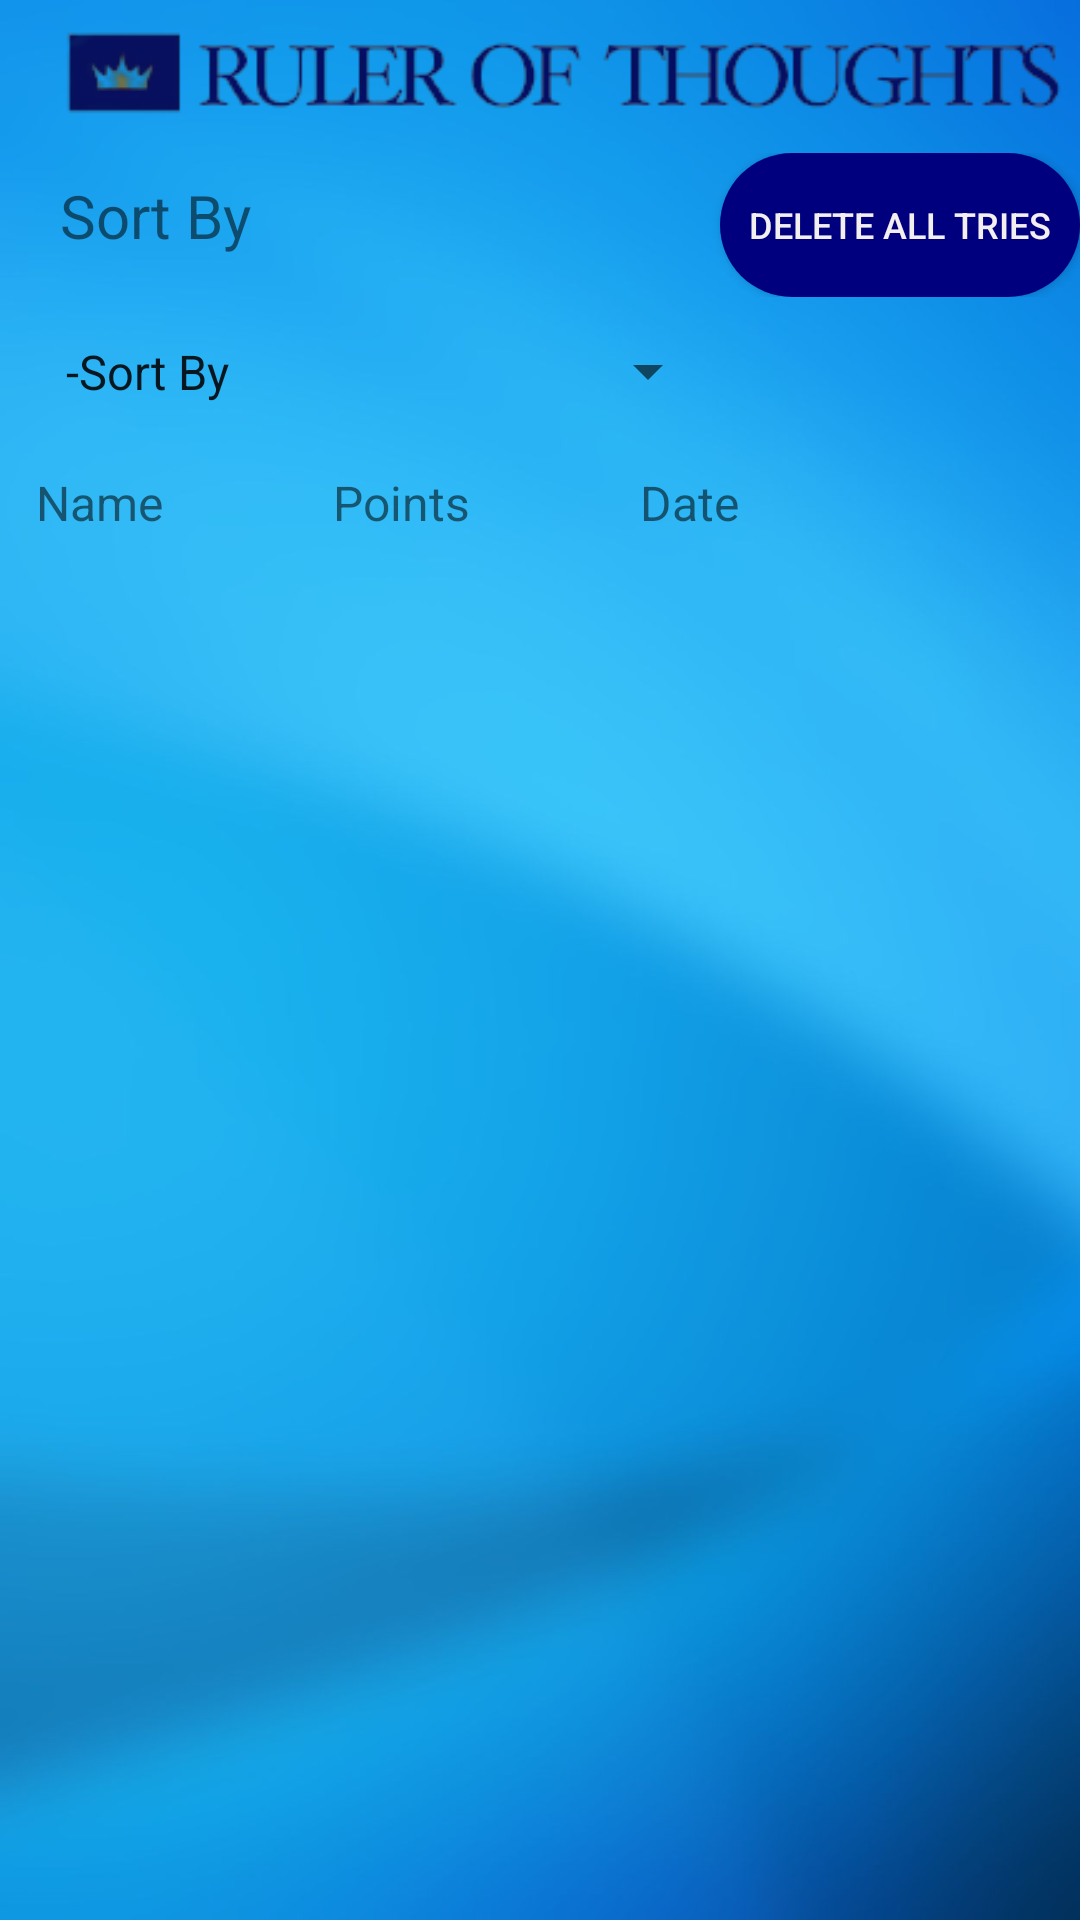

The Android layout XML behind this screen, and the referenced resources:
<!-- AndroidManifest.xml: application theme Theme.MasterMinds -->
<!-- res/layout/statistics.xml -->
<?xml version="1.0" encoding="utf-8"?>
<androidx.constraintlayout.widget.ConstraintLayout xmlns:android="http://schemas.android.com/apk/res/android"
    xmlns:app="http://schemas.android.com/apk/res-auto"
    xmlns:tools="http://schemas.android.com/tools"
    android:layout_width="match_parent"
    android:layout_height="match_parent"
    android:background="@drawable/background">




    <ImageView
        android:id="@+id/imageView2"
        android:layout_width="wrap_content"
        android:layout_height="wrap_content"
        app:layout_constraintEnd_toEndOf="parent"
        app:layout_constraintHorizontal_bias="0.0"
        app:layout_constraintStart_toStartOf="parent"
        app:layout_constraintTop_toTopOf="parent"
        app:srcCompat="@drawable/__removebg_preview" />

    <androidx.recyclerview.widget.RecyclerView
        android:id="@+id/effortsRecycler"
        android:layout_width="0dp"
        android:layout_height="0dp"
        android:layout_marginTop="8dp"
        app:layout_constraintBottom_toBottomOf="parent"
        app:layout_constraintEnd_toEndOf="parent"
        app:layout_constraintHorizontal_bias="1.0"
        app:layout_constraintStart_toStartOf="parent"
        app:layout_constraintTop_toBottomOf="@+id/stats_names" />

    <LinearLayout
        android:id="@+id/linearLayout"
        android:layout_width="0dp"
        android:layout_height="wrap_content"
        android:orientation="horizontal"
        android:weightSum="3"
        app:layout_constraintEnd_toEndOf="parent"
        app:layout_constraintStart_toStartOf="parent"
        app:layout_constraintTop_toBottomOf="@+id/imageView2">

        <TextView
            android:id="@+id/sortby"
            android:layout_width="0dp"
            android:layout_height="wrap_content"
            android:layout_weight="2"


            android:text="    Sort By"
            android:textSize="20sp" />

        <Button
            android:id="@+id/delete_button"
            android:layout_width="0dp"
            android:layout_height="wrap_content"
            android:layout_weight="1"

            android:background="@drawable/bg"
            android:onClick="delete"
            android:text="DELETE ALL TRIES"
            android:textColor="#F3EFEF"
            android:textSize="12sp" />
    </LinearLayout>

    <LinearLayout
        android:id="@+id/linearr"
        android:layout_width="0dp"
        android:layout_height="wrap_content"
        android:orientation="horizontal"
        android:weightSum="3"
        app:layout_constraintEnd_toEndOf="parent"
        app:layout_constraintStart_toStartOf="parent"
        app:layout_constraintTop_toBottomOf="@+id/linearLayout">

        <Spinner
            android:id="@+id/sort_type"
            android:layout_width="0dp"
            android:layout_height="wrap_content"
            android:layout_weight="2"
            android:entries="@array/sort_type"
            android:padding="14dp"
            android:text="Button" />


    </LinearLayout>

    <LinearLayout
        android:id="@+id/stats_names"
        android:layout_width="0dp"
        android:layout_height="wrap_content"
        android:layout_marginTop="8dp"
        android:orientation="horizontal"
        android:weightSum="4"
        app:layout_constraintEnd_toEndOf="parent"
        app:layout_constraintStart_toStartOf="parent"
        app:layout_constraintTop_toBottomOf="@+id/linearr">

        <TextView
            android:id="@+id/name_tag"
            android:layout_width="wrap_content"
            android:layout_height="wrap_content"
            android:layout_weight="1"
            android:text="   Name"
            android:textSize="16sp">

        </TextView>

        <TextView
            android:id="@+id/points_tag"
            android:layout_width="wrap_content"
            android:layout_height="wrap_content"
            android:layout_weight="1"
            android:text="Points"
            android:textSize="16sp">

        </TextView>

        <TextView
            android:id="@+id/date_tag"
            android:layout_width="wrap_content"
            android:layout_height="wrap_content"
            android:layout_weight="1"
            android:text="Date"
            android:textSize="16sp">

        </TextView>
    </LinearLayout>


</androidx.constraintlayout.widget.ConstraintLayout>
<!-- resources referenced by this layout -->
<resources>
  <string-array name="sort_type">
          <item>-Sort By</item>
          <item>-Names A-Z</item>
          <item>-Names Z-A</item>
          <item>-Most points</item>
          <item>-Newest</item>
          <item>-Oldest</item>
      </string-array>
  <!-- drawable __removebg_preview: png bitmap (drawable, 15146 bytes) -->
  <!-- drawable background: jpg bitmap (drawable, 39372 bytes) -->
  <!-- drawable bg (drawable) -->
  <?xml version="1.0" encoding="utf-8"?>
  <shape android:shape="rectangle" xmlns:android="http://schemas.android.com/apk/res/android">
      <gradient
          android:startColor="#00007F"
          android:centerColor="#00007F"
          android:endColor="#00007F" />
      <corners android:radius="25sp" />
  </shape>
  <style name="Theme.MasterMinds" parent="Base.Theme.MasterMinds" />
  <style name="Base.Theme.MasterMinds" parent="Theme.AppCompat.DayNight.DarkActionBar">
          
          
      </style>
</resources>
